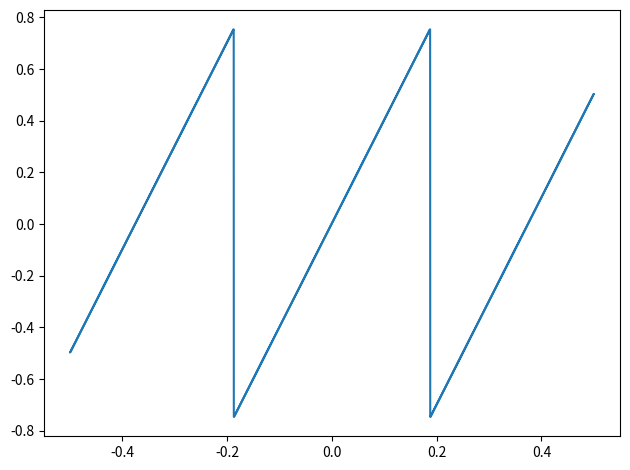
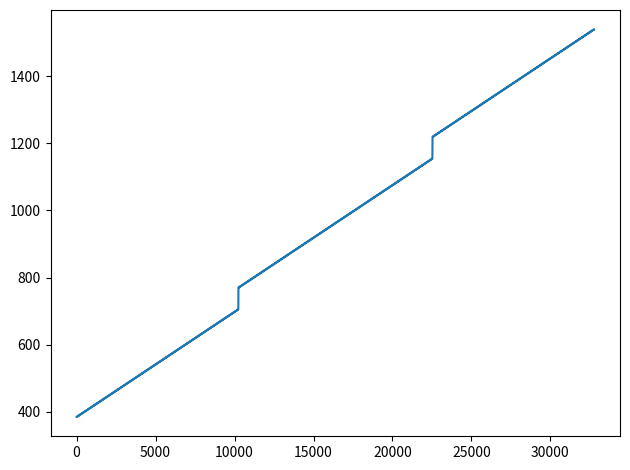
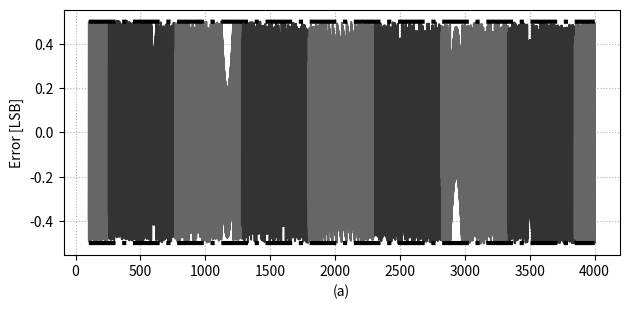

Here is the Python script that generated these plots, in order: (Note: this script raises an exception after producing the figures.)
#Class for pipelined ADC

import numpy as np
import matplotlib
import matplotlib.pyplot as plt

matplotlib.rcParams.update({'figure.autolayout': True})

class PipelinedADC:
    def __init__(self, Nstages, B, N, FSR_ADC, FSR_DAC, G, minADCcode, timeResponse=False, SampleRate = 0,tau_comparator=0, tau_amplifier=0):
        self.Nstages = Nstages #Total number of stages
        self.B = B #Total number of bits
        if timeResponse == False:
            self.timeResponse = [timeResponse] * Nstages #Models transients
        else:
            self.timeResponse = timeResponse
        self.FS = SampleRate

        #Start defining stages
        self.stage = []
        for i in range(self.Nstages):
            if self.timeResponse[i] == True:
                tauC = tau_comparator[i]
                tauA = tau_amplifier[i]
            else:
                tauC = 0
                tauA = 0
            self.stage.append(Stage(N[i], FSR_ADC=FSR_ADC[i], FSR_DAC=FSR_DAC[i], G=G[i], ADC_minCode=minADCcode[i], timeResponse = self.timeResponse[i], FS = self.FS, tauC = tauC, tauA=tauA))

        

    def output(self, vin, limit=True, option = 1):
        stage_out = vin #For first stage
        DOUT = 0
        for i in range(self.Nstages):
            #print('***')
            #print(i)
            #print(stage_out)
            temp = self.stage[i].output(stage_out)
            stage_out = temp
            #print('Stage {} DADC = {}, H = {}'.format(i, self.stage[i].DADC, self.stage[i].H))
            if option == 1: #This was the one I used for almost everything else
                DOUT += DOUT*self.stage[i].H + self.stage[i].DADC #-1 is for current structure
            else: #This is the correction equation, use it for trimming.  Evenaully go back and fix code
                DOUT = DOUT * self.stage[i].H + self.stage[i].DADC #Without the summation
            #print('Intermediate DOUT = {}'.format(DOUT))

        #Testing this line to debug onlye
        #This doesn't match the above loop?!?!
        #print('Retrieving: DADC0 = {}, DADC1 = {}'.format(self.stage[0].DADC, self.stage[1].DADC))
        #print('******')
        #DOUT1 = self.stage[0].DADC * self.stage[1].H + self.stage[1].DADC
        #print('DOUT in loop = {}, DOUT1 = {}'.format(DOUT, DOUT1))
        #print('*****')
        if DOUT < 0 and limit:
            DOUT = 0
        elif DOUT > 2**self.B-1 and limit:
            DOUT = 2**self.B - 1
        return DOUT
        
    

                              

        
    

class Stage:
    def __init__(self, N, FSR_ADC=1, FSR_DAC=1, G=2, ADC_minCode = 0, timeResponse=False, FS = 0,tauC=0, tauA=0):
        self.subADC = subADC(N, FSR=FSR_ADC)
        self.subDAC = subDAC(N, FSR=FSR_DAC)
        self.sumGain = sumGain(G=G)
        self.ADC_minCode = ADC_minCode #For mapping
        self.timeResponse = timeResponse
        self.FS = FS
        self.tauC = tauC
        self.tauA = tauA

    

        self.H = G #Can change later

    def output(self, vin):
        self.DADC = self.subADC.output(vin)
        self.DACOUT = self.subDAC.output(self.DADC)
        self.stageoutput = self.sumGain.output(vin, self.DACOUT)

        newmodel = True
        #newmodel = False

        if self.timeResponse: #Modify self.stageoutput based on time needed
            #With metastabilty, one DAC element hasn't been resolved yet
            
            #get comparator that is closed to vin
            delta_vin = np.abs(self.subADC.ref - vin)
            ind_closest_Comp = np.argmin(delta_vin)
            #Get whether input is less than reference or larger
            if self.subADC.ref[ind_closest_Comp] - vin > 0:
                isLarger = True
            else:
                isLarger = False

            #If isLarger == true, then residue is current subDAC LSB lower
            #If isLarger = False, then residue is current subDAC LSB higher

            #vin has almost no impact
            deltaOutput = self.sumGain.G * (vin*0 - self.subDAC.FSR)/self.subDAC.N #is it /2?
            if newmodel:
                self.stageoutput = self.stageoutput - (2*isLarger - 1) * deltaOutput
            #if isLarger:
            #    self.stageOutput = self.stageOutput - deltaOutput
            #else:
            #    self.stageOutput = self.stageOutput + deltaOutput
                
            
            #This comp is the slowest
            #For now, just set the comp output threshold to 0.5 (doesn't really matter)
            Vc = 0.5
            time_regenerate = self.tauC*np.log(Vc / delta_vin[ind_closest_Comp])
            #print(time_regenerate)
            #Remaining time for amplifier
            TR = 1/self.FS/2 - time_regenerate
            #if TR < 1e-10:
            #    print('****')
            #    print(TR)
                #Calculate amplifier gain error from incomplete settling
            Gerror = (1-np.exp(-TR/self.tauA))
            #print(Gerror)
            #Now, finally, this final DAC element kicks in
            #self.stageoutput = self.stageoutput * Gerror
            if newmodel:
                self.stageoutput = self.stageoutput + (2*isLarger - 1) * deltaOutput * Gerror
            else:
                self.stageoutput = self.stageoutput * Gerror
        
        self.DADC = self.DADC+self.ADC_minCode

        return self.stageoutput


class subADC:
    def __init__(self, N, FSR=1):
        #self.B = bits
        self.FSR = FSR

        self.N = N #Number of levels. 2**self.B
        self.LSB = self.FSR / N

        self.ref = np.arange(N)/(N-1)*(FSR-self.LSB) - (FSR/2-self.LSB/2)
        print('ADC reference = {}'.format(self.ref))
        print('ADC difference = {}, with LSB = {}'.format(np.diff(self.ref), self.LSB))

        self.noisesigma = 0

    def output(self,vin):
        if self.noisesigma > 0:
            vin_adc = vin + np.random.randn(1)*self.noisesigma
        else:
            vin_adc  = vin

        return np.sum(vin_adc >self.ref)

class subDAC:
    def __init__(self, N, FSR=1):
        self.N = N
        self.FSR = FSR
        self.LSB = self.FSR / N
        self.dacout = np.arange(N+1)/(N-1)*(FSR-self.LSB*1) - (FSR/2 + 0*self.LSB)#-self.LSB/2)
        print('DAC values = {}'.format(self.dacout))
        print('DAC difference = {}, LSB = {}'.format(np.diff(self.dacout), self.LSB))
        self.error = np.zeros(N+1)

    def output(self, din):
        din_dac = int(din)
        return self.dacout[din_dac] + self.error[din_dac]

    def add_error(self, error):
        self.error = error

class sumGain:
    def __init__(self, G):
        self.G = G

    def output(self, vin, dacout):
        return self.G*(vin-dacout)
        

def ADCanalysis(dout):
    #Analyze metrics

    dout = dout# - np.mean(dout)
    yfft = np.fft.fft(dout)
    NFFT = len(dout)
    yfft_dB = 20*np.log10(np.abs(yfft[0:int(NFFT/2)])+1e-20)
    yfft_dB[0] = -200 #Remove DC

    #plt.figure()
    #plt.plot(yfft_dB)
    indfund = np.argmax(yfft_dB)
    yfft_dBsort = np.sort(yfft_dB)
    SFDR = yfft_dBsort[-1] - yfft_dBsort[-2]
    #Calculate SNDR
    SNDR = yfft_dBsort[-1] -10*np.log10(np.sum(10**(yfft_dBsort[:-1]/10)))
    print(10*np.log10(np.sum(10**(yfft_dBsort[:-1]/10))))
    print('SFDR = {}'.format(SFDR))
    print('SNDR = {}'.format(SNDR))
    #x = sdfsfd

    #Now, do best fit analysis
    yfft_ideal = yfft*0
    yfft_ideal[indfund] = yfft[indfund]
    yfft_ideal[0] = yfft[0]
    yfft_ideal[NFFT-indfund] = yfft[NFFT-indfund]
    print('Maximum index = {}'.format(indfund))
    print(yfft[indfund])
    print(yfft[NFFT-indfund])
    print(yfft[NFFT-indfund-1])
    #x = sdfsdf
    y_ifft = np.fft.ifft(yfft_ideal)
    #plt.figure()
    #plt.plot(np.imag(y_ifft))
    #plt.show()
    yideal = np.real(y_ifft)#np.real(y_ifft)
    #print('Power ideal = {}'.format(np.std(yideal)))
    #print('Power real = {}'.format(np.std(dout)))
    #print('Gain factor = {}'.format(np.sqrt(np.var(dout)/np.var(yideal))))
    #plt.figure()
    #plt.plot(yideal)
    #plt.plot(dout)
    #plt.show()
    #plt.figure()

    #plt.close('all')
    #plt.figure()
    #plt.plot(dout, 1.000*yideal-dout, '*')
    #plt.show()

    #print('Actual error from FFT = {}, with correction = {}'.format(np.std(yideal-dout), np.std(1.0006*yideal-dout)))
    
    #x = sdfsfdsf

    return yideal, yideal-dout, SFDR, SNDR, yfft_dB
    
    #plt.plot(yideal, dout-yideal, '*')
    #plt.title('Error')
    
    
        
if __name__ == "__main__":

    if False:
        ADC = subADC(8)
        DAC = subDAC(8,FSR=0.9)
        GAIN = sumGain(4)
        #print(ADC.ref)
        #print(np.diff(ADC.ref))

        vin = np.arange(1000)/1000*1.2-0.6

        output = np.zeros(len(vin))
        dacout = np.zeros(len(vin))
        gainout = np.zeros(len(vin))
        for idx, v in enumerate(vin):
            output[idx] = ADC.output(v)
            dacout[idx] = DAC.output(output[idx])
            gainout[idx] = GAIN.output(v, dacout[idx])

        plt.figure()
        plt.plot(vin, output)

        plt.figure()
        plt.plot(vin, (vin-dacout)/DAC.LSB)

        plt.plot(vin, gainout)
        plt.title('Residue')

    #DAC = subDAC(N)
    PipelineADC = PipelinedADC(Nstages = 2, B = 12, N = [8, 2**10+2], FSR_ADC=[1, 1], FSR_DAC=[1, 1], G = [4, 1024/2], minADCcode=[-1,0])
    #With different reference
    #PipelineADC = PipelinedADC(Nstages = 2, B = 12, N = [8, 2**10+2], FSR_ADC=[8/10, 1], FSR_DAC=[8/10, 1], G = [4, 1024/2], minADCcode=[0,0])
    #PipelineADC = PipelinedADC(Nstages = 2, B = 12, N = [7, 2**10+2], FSR_ADC=[1, 8/7], FSR_DAC=[1, 1], G = [4, 1024/2], minADCcode=[-1,0])

    #x = sdfsfdsd
    #print(PipelineADC.stage[0])
    #print(PipelineADC.stage[1])
    #With 8 levels
    PipelineADC_DACerror = PipelinedADC(Nstages = 2,
                                        B = 12,
                                        N = [8, 2**10+2],
                                        FSR_ADC=[1,1],
                                        FSR_DAC=[0.995, 1],
                                        G = [4.0, 1024/2],
                                        minADCcode=[-1, 0])

    PipelineADC_DACerror2 = PipelinedADC(Nstages = 2,
                                        B = 12,
                                        N = [8, 2**10+2],
                                        FSR_ADC=[1,1],
                                        FSR_DAC=[1, 1],
                                        G = [4.0, 1024/2],
                                        minADCcode=[-1, 0])

    #With 7 levels
    #PipelineADC_DACerror = PipelinedADC(Nstages = 2,
    #                                    B = 12,
    #                                    N = [7, 2**10+2],
    #                                    FSR_ADC=[1,8/7],
    #                                    FSR_DAC=[0.995, 1],
    #                                    G = [4.0, 1024/2],
    #                                    minADCcode=[-1, 0])

    #PipelineADC_DACerror2 = PipelinedADC(Nstages = 2,
    #                                    B = 12,
    #                                    N = [7, 2**10+2],
    #                                    FSR_ADC=[1,8/7],
    #                                    FSR_DAC=[1, 1],
    #                                    G = [4.0, 1024/2],
    #                                    minADCcode=[-1, 0])

    PipelineADC_DACerror2.stage[0].subDAC.add_error(np.asarray([0, -0.2, 0.3, 0.05, -0.15, 0, 0.3, -0.3, 0])*0.001)
        #0.001*np.asarray([-1, 1, -1, 1, -1, 1, -1, 1, 0]))

    #With 8 levels

    PipelineADC_GAINerror = PipelinedADC(Nstages = 2,
                                        B = 12,
                                        N = [8, 2**10+2],
                                        FSR_ADC=[1,1],
                                        FSR_DAC=[1, 1],
                                        G = [3.988, 1024/2],
                                        minADCcode=[-1, 0])

    #dout_array = np.zeros(len(vin))
    #dout_array_dacerror = np.zeros(len(vin))
    #for idx, v in enumerate(vin):
    #    dout_array[idx] = PipelineADC.output(v)
        #dout_array_dacerror[idx] = PipelineADC_DACerror.output(v)

    #plt.figure()
    #plt.plot(vin, dout_array)

    #Create sine wave
    FSR = 1
    NFFT = 2**16
    NFFT = 2**15 #Updated on 4/11/2023
    NFFTsim = 256
    NFIN = NFFT/128-1
    t = np.arange(NFFT)
    tsim = np.arange(NFFTsim)
    xin = FSR/2*0.95*np.sin(2*np.pi * NFIN/NFFT*t)
    xinsim = FSR/2*0.95 * np.sin(2*np.pi*NFIN/NFFTsim*tsim)

    DOUT_sine = np.zeros(NFFT)
    DOUT_sine_sim = np.zeros(NFFTsim)
    BACKEND_sine = np.zeros(NFFT)
    DOUT_ST1_sine = np.zeros(NFFT)
    ADC1_sine = np.zeros(NFFT)
    DOUT_sine_DACerror = np.zeros(NFFT)
    ADC1_sine_DACerror = np.zeros(NFFT)
    DOUT_sine_DACerror2 = np.zeros(NFFT)
    ADC1_sine_DACerror2 = np.zeros(NFFT)
    DOUT_sine_DACerror2_sim = np.zeros(NFFTsim)
    BACKEND_sine_DACerror = np.zeros(NFFT)
    DOUT_sine_GAINerror = np.zeros(NFFT)
    ADC1_sine_GAINerror = np.zeros(NFFT)
    BACKEND_sine_GAINerror = np.zeros(NFFT)
    for idx, x in enumerate(xin):
        DOUT_sine[idx] = PipelineADC.output(x)
        DOUT_ST1_sine[idx] = PipelineADC.stage[0].DADC*PipelineADC.stage[1].H
        ADC1_sine[idx] = PipelineADC.stage[0].DADC
        DOUT_sine_DACerror[idx] = PipelineADC_DACerror.output(x)
        ADC1_sine_DACerror[idx] = PipelineADC_DACerror.stage[0].DADC #First stage output
        DOUT_sine_GAINerror[idx] = PipelineADC_GAINerror.output(x)
        DOUT_sine_DACerror2[idx] = PipelineADC_DACerror2.output(x)
        ADC1_sine_DACerror2[idx] = PipelineADC_DACerror2.stage[0].DADC #First stage output
        BACKEND_sine[idx] = PipelineADC.stage[1].DADC
        BACKEND_sine_DACerror[idx] = PipelineADC_DACerror.stage[1].DADC
        BACKEND_sine_GAINerror[idx] = PipelineADC_GAINerror.stage[1].DADC
        ADC1_sine_GAINerror[idx] = PipelineADC_GAINerror.stage[0].DADC #First stage output

    for idx, x in enumerate(xinsim):
        DOUT_sine_sim[idx] = PipelineADC.output(x)
        DOUT_sine_DACerror2_sim[idx] = PipelineADC_DACerror2.output(x)

    #Create simple pipeline with 2 levels in first stage
    PipelineADC_example1 = PipelinedADC(Nstages = 2, B = 11, N = [2, 2**10+2], FSR_ADC=[3/4, 1], FSR_DAC=[3/4, 1], G = [1, 1024/2*7/8], minADCcode=[0,0])
    DOUT_ex = np.zeros(NFFT)
    BACKEND_ex = np.zeros(NFFT)
    xinlin = np.linspace(-0.5, 0.5, NFFT)
    for idx, x in enumerate(xinlin):
        DOUT_ex[idx] = PipelineADC_example1.output(x)
        BACKEND_ex[idx] = PipelineADC_example1.stage[1].DADC

    ind_s = np.argsort(xinlin)
    plt.figure()
    plt.plot(xinlin[ind_s], 4*(BACKEND_ex[ind_s]-512)/2**10)
    plt.figure()
    plt.plot(DOUT_ex[ind_s])
    #plt.show()
    #x = sdfsfdxs
        
        
    #plt.figure(figsize=(6.4, 3.2))
    #plt.plot(DOUT_sine)
    if True:
        #Plot output and best fit
        #For simulation
        #d_idealsim, error_nlsim, SFDRsim,SNDRsim = ADCanalysis(DOUT_sine_sim)
        plt.figure(figsize=(6.4, 5.8))
        #plt.subplot(2,1,1)
        #plt.plot(DOUT_sine_sim, error_nlsim, 'k')
        #plt.subplot(2, 1, 2)
        #plt.plot(d_idealsim, error_nlsim, color = '0.4', marker='*')
        #ind_s = np.argsort(d_idealsim)
        #plt.plot(d_idealsim[ind_s], 0.5*np.ones(NFFTsim), 'k-.', linewidth=3)
        #plt.plot(d_idealsim[ind_s], -0.5*np.ones(NFFTsim), 'k-.', linewidth=3)
        #plt.grid('on', linestyle=':')
        #plt.xlabel('(a)')
        #plt.ylabel('Error [LSB]')
        #plt.ylim([-0.6, 0.6])
        #plt.plot(d_idealsim, 'k:')
        #plt.show()
        #x = sdfsfd


        #plt.subplot(2, 1, 2)
        #plt.figure(figsize=(6.4, 3.2))
        d_ideal, error_nl, SFDR, SNDR, yfft_dB_ideal = ADCanalysis(DOUT_sine)
        
        #ind_s = np.argsort(DOUT_sine)
        #Color code based on code
        plt.subplot(2, 1, 1)
        adcunique = np.unique(ADC1_sine)
        for iadc, adc in enumerate(adcunique):
            ind_a = ADC1_sine == adc
            di_temp = d_ideal[ind_a]
            error_temp = error_nl[ind_a]
            ind_s = np.argsort(di_temp)
            if iadc % 2 == 0:
                col = '0.4'
            else:
                col = '0.2'
            
    
            plt.plot(di_temp[ind_s], error_temp[ind_s], color=col)
        ind_s = np.argsort(d_ideal)
        #plt.plot(d_ideal[ind_s], error_nl[ind_s], '0.4')
        #plt.plot(DOUT_sine[ind_s], error_nl[ind_s])
        plt.plot(d_ideal[ind_s], 0.5*np.ones(NFFT), 'k-.', linewidth=3)
        plt.plot(d_ideal[ind_s], -0.5*np.ones(NFFT), 'k-.', linewidth=3)
        plt.grid('on', linestyle=':')
        plt.xlabel('(a)')#Ideal Output [LSB]')
        plt.ylabel('Error [LSB]')
        #plt.ylim([-0.6, 0.6])
        plt.tight_layout()

        #plt.figure()
        #error_backend = (d_ideal+np.mean(DOUT_sine) - DOUT_ST1_sine) - BACKEND_sine
        #plt.plot(d_ideal[ind_s], error_backend[ind_s])
        #plt.title('BACKEND ideal')
        #plt.show()
        plt.savefig('../images/pythonplot/intro_adcnl_ideal.pdf')
        #x = sdfsfd


    d_ideal, error_nl, SFDR, SNDR, yfft_dB_DACerror2 = ADCanalysis(DOUT_sine_DACerror2)
    d_ideal = DOUT_sine_DACerror2
    ind_s = np.argsort(d_ideal)
    #d_ide
    #Color code
    adcunique = np.unique(ADC1_sine_DACerror2)
    plt.subplot(2, 1, 2)
    for iadc, adc in enumerate(adcunique):
        ind_a = ADC1_sine_DACerror2 == adc
        di_temp = d_ideal[ind_a]
        error_temp = error_nl[ind_a]
        ind_s = np.argsort(di_temp)
        if iadc % 2 == 0:
            col = '0.4'
        else:
            col = '0.2'
            
    
        plt.plot(di_temp[ind_s], error_temp[ind_s], color=col)
        #Add text
        #plt.text(min(di_temp), 1.0, 'D1={}'.format(int(adc)))
    ind_s = np.argsort(d_ideal)
    plt.plot(d_ideal[ind_s], 0.5*np.ones(NFFT), 'k-.', linewidth=3)
    plt.plot(d_ideal[ind_s], -0.5*np.ones(NFFT), 'k-.', linewidth=3)
    plt.grid('on', linestyle=':')
    plt.xlabel('Ideal Output [LSB]\n(b)')
    plt.ylabel('Error [LSB]')
    plt.tight_layout()

    plt.savefig('../images/pythonplot/intro_adcnl_ideal.pdf')
    

    #plt.show()
    #x = sdfsdfs
    plt.figure(figsize=(6.4, 5.8))
    plt.subplot(2, 1, 2)

    #plt.plot(DOUT_sine)
    d_ideal, error_nl, SFDR, SNDR, yfft_dB_DACerror = ADCanalysis(DOUT_sine_DACerror)
    adcunique = np.unique(ADC1_sine_DACerror)
    for iadc, adc in enumerate(adcunique):
        ind_a = ADC1_sine_DACerror == adc
        di_temp = d_ideal[ind_a]
        error_temp = error_nl[ind_a]
        ind_s = np.argsort(di_temp)
        if iadc % 2 == 0:
            col = '0.4'
        else:
            col = '0.2'
            
    
        plt.plot(di_temp[ind_s], error_temp[ind_s], color=col)
    ind_s = np.argsort(d_ideal)
    #plt.plot(d_ideal[ind_s], error_nl[ind_s], '0.4')
    plt.plot(d_ideal[ind_s], 0.5*np.ones(NFFT), 'k-.', linewidth=3)
    plt.plot(d_ideal[ind_s], -0.5*np.ones(NFFT), 'k-.', linewidth=3)
    plt.grid('on', linestyle=':')
    plt.xlabel('Ideal Output [LSB]\n(b)')#Ideal Output [LSB]')
    plt.ylabel('Error [LSB]')

    plt.subplot(2,1,1)
    #plt.plot(DOUT_sine)
    d_ideal, error_nl, SFDR, SNDR, ytemp = ADCanalysis(DOUT_sine_GAINerror)
    adcunique = np.unique(ADC1_sine_GAINerror)
    for iadc, adc in enumerate(adcunique):
        ind_a = ADC1_sine_GAINerror == adc
        di_temp = d_ideal[ind_a]
        error_temp = error_nl[ind_a]
        ind_s = np.argsort(di_temp)
        if iadc % 2 == 0:
            col = '0.4'
        else:
            col = '0.2'
            
    
        plt.plot(di_temp[ind_s], error_temp[ind_s], color=col)
    ind_s = np.argsort(d_ideal)
    #plt.plot(d_ideal[ind_s], error_nl[ind_s], '0.4')
    plt.plot(d_ideal[ind_s], 0.5*np.ones(NFFT), 'k-.', linewidth=3)
    plt.plot(d_ideal[ind_s], -0.5*np.ones(NFFT), 'k-.', linewidth=3)
    plt.grid('on', linestyle=':')
    plt.xlabel('(a)')
    plt.ylabel('Error [LSB]')
    plt.tight_layout()
    plt.savefig('../images/pythonplot/intro_adcnl_dacgain_error.pdf')

    plt.figure(figsize=(6.4, 3.2))
    #plt.subplot(2, 1, 1)
    #d_ideal, error_nl, SFDR, SNDR = ADCanalysis(DOUT_sine_DACerror2_sim)
    #plt.plot(d_ideal, error_nl, color='0.4', marker='*')
    #plt.subplot(2, 1, 2)
    d_ideal, error_nl, SFDR, SNDR, yfft_dB_DACerror2 = ADCanalysis(DOUT_sine_DACerror2)
    d_ideal = DOUT_sine_DACerror2
    ind_s = np.argsort(d_ideal)
    #d_ide
    #Color code
    adcunique = np.unique(ADC1_sine_DACerror2)
    for iadc, adc in enumerate(adcunique):
        ind_a = ADC1_sine_DACerror2 == adc
        di_temp = d_ideal[ind_a]
        error_temp = error_nl[ind_a]
        ind_s = np.argsort(di_temp)
        if iadc % 2 == 0:
            col = '0.4'
        else:
            col = '0.2'
            
    
        plt.plot(di_temp[ind_s], error_temp[ind_s], color=col)
        #Add text
        #plt.text(min(di_temp), 1.0, 'D1={}'.format(int(adc)))
    ind_s = np.argsort(d_ideal)
    plt.plot(d_ideal[ind_s], 0.5*np.ones(NFFT), 'k-.', linewidth=3)
    plt.plot(d_ideal[ind_s], -0.5*np.ones(NFFT), 'k-.', linewidth=3)
    plt.grid('on', linestyle=':')
    plt.xlabel('Ideal Output [LSB]')
    plt.ylabel('Error [LSB]')
    plt.tight_layout()
    plt.savefig('../images/pythonplot/intro_adcnl_dacerror.pdf')

    #Plot vs. adc output
    plt.figure(figsize=(6.4, 3.2))
    ind_s = np.argsort(DOUT_sine_DACerror2)
    plt.plot(DOUT_sine_DACerror2[ind_s], error_nl[ind_s]) 
    plt.plot(DOUT_sine_DACerror2[ind_s], 0.5*np.ones(NFFT), 'k-.', linewidth=3)
    plt.plot(DOUT_sine_DACerror2[ind_s], -0.5*np.ones(NFFT), 'k-.', linewidth=3)
    plt.grid('on', linestyle=':')
    plt.xlabel('ADC Output [LSB]')
    plt.ylabel('Error [LSB]')
    plt.tight_layout()
    #plt.savefig('../images/pythonplot/intro_adcnl_dacerror.jpg', dpi=300)

    #plt.show()
    #x = sdfsfd


    #Plot FFT for three cases


    #Recalculate FFT, but with downsampled data

    d_ideala, error_nla, SFDRa, SNDRa, yfft_dB_DACerror2 = ADCanalysis(DOUT_sine_DACerror2)
    d_ideala, error_nla, SFDR, SNDRa, yfft_dB_DACerror = ADCanalysis(DOUT_sine_DACerror)
    d_ideala, error_nla, SFDRa, SNDRa, yfft_dB_ideal = ADCanalysis(DOUT_sine)
    plt.figure(figsize=(6.4, 6.4))
    plt.subplot(3, 1, 1)
    plt.plot(np.linspace(0, 0.5, num = len(yfft_dB_ideal)), yfft_dB_ideal-max(yfft_dB_ideal) - 1, 'k')
    plt.ylim([-120, 0])
    plt.ylabel('PSD [dBFS]')
    plt.xlim([0, 0.5])
    plt.xlabel('(a)')
    plt.grid('on')

    plt.subplot(3, 1, 2)
    plt.plot(np.linspace(0, 0.5, num = len(yfft_dB_DACerror)), yfft_dB_DACerror-max(yfft_dB_DACerror)-1, 'k')
    plt.ylim([-120, 0])
    plt.ylabel('PSD [dBFS]')
    plt.xlabel('(b)')
    plt.xlim([0, 0.5])
    plt.grid('on')

    plt.subplot(3, 1, 3)
    plt.plot(np.linspace(0, 0.5, num = len(yfft_dB_DACerror2)), yfft_dB_DACerror2-max(yfft_dB_DACerror2)-1, 'k')
    plt.ylim([-120, 0])
    plt.ylabel('PSD [dBFS]')
    plt.xlabel('FIN/FS\n(c)')
    plt.xlim([0, 0.5])
    plt.grid('on')
    plt.tight_layout()
    plt.savefig('../images/pythonplot/example_fft.pdf')
    

    #plt.show()
    plt.close('all')


    #x = sdfsdfs
    #analyze pipelined ADC example for MDAC architecture
    xin = FSR/2*1*np.sin(2*np.pi * NFIN/NFFT*t)
    #DAC = subDAC(N)
    PipelineADC = PipelinedADC(Nstages = 2, B = 12, N = [8, 2**10-1], FSR_ADC=[1, 1], FSR_DAC=[1, 1], G = [4, 1024/2], minADCcode=[-1,0])
    #Below is with fixed transfer function, on 2/10/2023
    PipelineADC = PipelinedADC(Nstages = 2, B = 12, N = [8, 2**10], FSR_ADC=[1, 1], FSR_DAC=[1, 1], G = [4, 1024/2], minADCcode=[-1,0])
    #PipelineADC = PipelinedADC(Nstages = 2, B = 12, N = [8, 2**10-1], FSR_ADC=[8/10, 1], FSR_DAC=[8/10, 1], G = [4, 1024/2*8/10], minADCcode=[0,0])
    for idx, x in enumerate(xin):
        DOUT_sine[idx] = PipelineADC.output(x, limit=True, option=2) #Added option = 2 to use fixed calculation
        BACKEND_sine[idx] = PipelineADC.stage[1].DADC

    plt.close('all')
    plt.figure()
    plt.plot(xin, DOUT_sine)

    d_ideal, error_nl, SFDR, SNDR, ytemp = ADCanalysis(DOUT_sine)
    plt.figure()
    ind_s = np.argsort(d_ideal)
    plt.plot(d_ideal[ind_s], error_nl[ind_s])

    plt.figure(figsize=(6.4, 3.2))
    indsort = np.argsort(xin)
    bound = np.ones(len(xin))*0.5

    plt.plot(xin[indsort], (BACKEND_sine[indsort]-1024/2)/1024, '0.4')
    plt.plot(xin[indsort], bound * 1, 'k-.', linewidth=3)
    plt.plot(xin[indsort], bound * 0.5, 'k:', linewidth=1)
    plt.plot(xin[indsort], bound * -1, 'k-.', linewidth=3)
    plt.plot(xin[indsort], bound * -0.5, 'k:', linewidth=1)
    plt.ylim([-0.7, 0.7])
    plt.xlim([-0.5, 0.5])
    plt.yticks([-0.5, -0.25, 0, 0.25, 0.5])
    plt.xticks([-0.5, -0.25, 0, 0.25, 0.5])
    plt.grid('on', linestyle=':')
    plt.legend(['Residue', 'Bound', 'Margin'], ncol = 3, loc='upper right')
    plt.xlabel('Input [FSR]')
    plt.ylabel('Output Residue [V]')
    plt.tight_layout()
    plt.savefig('../images/pythonplot/arch_mdac_n8_residue.pdf')

    #plt.show()
    #x = sdfsdf


    PipelineADC = PipelinedADC(Nstages = 2, B = 12, N = [6, 2**10-1], FSR_ADC=[0.75, 1], FSR_DAC=[0.75, 1], G = [4, 1024/2], minADCcode=[0,0])

    xin2 = FSR/2*1.1*np.sin(2*np.pi * NFIN/NFFT*t)
    DOUT_sine_large = np.zeros(len(xin2))
    for idx, x in enumerate(xin):
        DOUT_sine[idx] = PipelineADC.output(x)
        BACKEND_sine[idx] = PipelineADC.stage[1].DADC
        DOUT_sine_large[idx] = PipelineADC.output(xin2[idx], limit=True)

    plt.figure(figsize=(6.4, 3.2))
    #plt.subplot(2, 1, 1)
    indsort = np.argsort(xin)
    bound = np.ones(len(xin))*0.5

    plt.plot(xin[indsort], (BACKEND_sine[indsort]-1024/2)/1024,'0.4')
    plt.plot(xin[indsort], bound * 1, 'k-.', linewidth=3)
    plt.plot(xin[indsort], bound * -1, 'k-.', linewidth=3)
    plt.grid('on', linestyle=':')
    plt.ylabel('Output Residue [V]')
    plt.xlabel('Input [V]')
    plt.tight_layout()
    plt.savefig('../images/pythonplot/arch_mdac_n6_residue_example.pdf')
    

    plt.figure(figsize=(6.4, 6.4))
    plt.subplot(2, 1, 1)
    indsort = np.argsort(xin)
    bound = np.ones(len(xin))*0.5

    plt.plot(xin[indsort], (BACKEND_sine[indsort]-1024/2)/1024,'0.4')
    plt.plot(xin[indsort], bound * 1, 'k-.', linewidth=3)
    plt.plot(xin[indsort], bound * -1, 'k-.', linewidth=3)
    plt.grid('on', linestyle=':')
    plt.ylabel('Output Residue [V]')
    plt.xlabel('(a)')

    PipelineADC = PipelinedADC(Nstages = 2, B = 12, N = [6, 2**10-1], FSR_ADC=[1, 1], FSR_DAC=[1, 1], G = [4, 1024/2*1/0.75], minADCcode=[-0.75,0])
    DOUT_sine2 = np.zeros(len(xin))
    DOUT_sine2_large = np.zeros(len(xin2))
    for idx, x in enumerate(xin):
        DOUT_sine2[idx] = PipelineADC.output(x)
        BACKEND_sine[idx] = PipelineADC.stage[1].DADC
        DOUT_sine2_large[idx]= PipelineADC.output(xin2[idx], limit=False)


    #plt.figure()
    plt.subplot(2, 1, 2)
    indsort = np.argsort(xin)
    bound = np.ones(len(xin))*0.5

    plt.plot(xin[indsort], (BACKEND_sine[indsort]-1024/2)/1024,'0.4')
    plt.plot(xin[indsort], bound * 1, 'k-.', linewidth=3)
    plt.plot(xin[indsort], bound * -1, 'k-.', linewidth=3)
    plt.grid('on', linestyle=':')
    plt.xlabel('Input [V]\n(b)')
    plt.ylabel('Output Residue [V]')
    plt.tight_layout()
    plt.savefig('../images/pythonplot/arch_mdac_n6_residue.pdf')
    #plt.figure()
    #xplt.plot(DOUT_sine - DOUT_sine2)

    #plt.show()
    #x = sdfsdfsdf

    plt.figure()
    #plt.subplot(2, 1, 1)
    plt.plot(DOUT_sine2_large, 'k:')
    #plt.xlabel('(a)')
    #plt.ylabel('ADC Output')
    #plt.subplot(2, 1, 2)
    plt.plot(DOUT_sine_large, 'k')
    plt.xlabel('Sample')
    plt.ylabel('ADC Output')
    plt.grid('on', linestyle=':')
    #plt.tight_layout()
    plt.legend(['Extended ADC range', 'Limited ADC range'])
    plt.savefig('../images/pythonplot/arch_dout_n6.pdf')

    #Gain error to analyze ADC performance (for cap mismatch
    plt.close('all')


    #Plot impact of N on gain error first

    #
    
    NFFT = 2**14
    NFFTsim = 256
    NFIN = NFFT/128-1
    t = np.arange(NFFT)
    numG = 30
    numG = 60
    xin = FSR/2*0.99*np.sin(2*np.pi * NFIN/NFFT*t)
    #Gain of 4
    G_ideal = 4
    G_array = 4+0.01*(np.arange(numG)/(numG-1) - 0.5)
    G_err = 0.01 * (np.arange(numG)/(numG - 1) - 0.5)
    G_array = G_ideal * (1 + G_err)
    SFDR_array = np.zeros(numG)
    SNDR_array = np.zeros(numG)
    DOUT_sine = np.zeros(NFFT)
    BACKEND_sine = np.zeros(NFFT)
    for jdx,G in enumerate(G_array):
        PipelineADC = PipelinedADC(Nstages = 2, B = 12, N = [8, 2**10+2], FSR_ADC=[1, 1], FSR_DAC=[1, 1], G = [G, 1024/2], minADCcode=[-1,0])
        #Updated on 2/10/2023
        PipelineADC = PipelinedADC(Nstages = 2, B = 12, N = [8, 2**10], FSR_ADC=[1, 1], FSR_DAC=[1, 1], G = [G, 1024/2], minADCcode=[-1,0])
        for idx, x in enumerate(xin):
            DOUT_sine[idx] = PipelineADC.output(x, limit=True, option = 2) #updated on 2/10 to use new math
            #BACKEND_sine[idx] = PipelineADC.stage[1].DADC

        d_ideal, error_nl, SFDR, SNDR, x = ADCanalysis(DOUT_sine)
        print('SFDR ={} with gain = {}'.format(SFDR, G))
        SFDR_array[jdx] = SFDR
        SNDR_array[jdx] = SNDR

    #Gain of 8
    G_ideal = 8
    #G_array = 4+0.01*(np.arange(numG)/(numG-1) - 0.5)
    #G_err = 0.01 * (np.arange(numG)/(numG - 1) - 0.5)
    G_array = G_ideal * (1 + G_err)
    SFDR_array2 = np.zeros(numG)
    SNDR_array2 = np.zeros(numG)
    sigPower = np.zeros(numG)
    for jdx,G in enumerate(G_array):
        PipelineADC = PipelinedADC(Nstages = 2, B = 12, N = [16, 2**9+2], FSR_ADC=[1, 1], FSR_DAC=[1, 1], G = [G, 1024/2/2], minADCcode=[-1,0])
        PipelineADC = PipelinedADC(Nstages = 2, B = 12, N = [16, 2**9], FSR_ADC=[1, 1], FSR_DAC=[1, 1], G = [G, 256], minADCcode=[-1,0])
        #PipelineADC = PipelinedADC(Nstages = 2, B = 12, N = [4, 2**11], FSR_ADC=[1, 1], FSR_DAC=[1, 1], G = [G, 256*2*2], minADCcode=[-1,0])
        for idx, x in enumerate(xin):
            DOUT_sine[idx] = PipelineADC.output(x, limit=True, option=3)
            BACKEND_sine[idx] = PipelineADC.stage[1].DADC

        #plt.plot(DOUT_sine, BACKEND_sine, '*')
        #plt.show()
        #x = sdfsdf
        d_ideal, error_nl, SFDR, SNDR, x = ADCanalysis(DOUT_sine)
        print('SFDR ={} with gain = {}.  Signal power = {}.'.format(SFDR, G, np.std(DOUT_sine)))
        sigPower[jdx] = np.std(DOUT_sine)
        SFDR_array2[jdx] = SFDR
        SNDR_array2[jdx] = SNDR


    print('SFDR = {}'.format(SFDR_array))
    print('Sig power = {}'.format(sigPower))
    plt.figure(figsize=(6.4, 5.8))
    #plt.plot(G_array, SFDR_array)
    plt.subplot(2, 1, 1)
    #plt.plot(G_array - 4, SNDR_array, '0.4')
    plt.plot(G_err*100, SNDR_array, '0.2')
    plt.plot(G_err*100, SNDR_array2, '0.6')

    #anlaysis estimate
    LSB_backend = 1 / 2**10
    LSB_1 = 1/2**12
    LSB_2 = 1/2**12
    LSB_ST1_1 = 1 / 8
    LSB_ST1_2 = 1/16
    #err = np.sqrt(6)*LSB_backend / (LSB_ST1) / 2/np.sqrt(2)
    err = 1 * 1*np.sqrt(1*LSB_1**2 / LSB_ST1_1**2)
    err2 = np.sqrt(LSB_2**2 / LSB_ST1_2**2)
    #err2 = 16/2**12
    
    #plt.subplot(2, 1, 1)
    SNDR_ideal = 6.02*12+1.76
    plt.plot(G_err*100, np.ones(len(G_array)) * np.max(SNDR_ideal-3), 'k:')
    print(err)
    plt.plot((-err*100)*np.ones(10), np.arange(10)+65 , 'k-.')
    plt.plot((-err2*100)*np.ones(10), np.arange(10)+65 , 'k--')
    plt.plot((+err*100)*np.ones(10), np.arange(10)+65, 'k-.')
    
    plt.plot((+err2*100)*np.ones(10), np.arange(10)+65, 'k--')

    plt.legend(['SNDR with G=4', 'SNDR with G=8', '3dB drop', 'Theoretical error bound with G=4', 'Theoretical error bound with G=8'])

    plt.xlabel('(a)')
    plt.ylabel('ADC SNDR [dB]')
    plt.grid('on', linestyle=':')
    plt.subplot(2, 1, 2)
    plt.plot(G_err*100, SFDR_array ,'0.2')
    plt.plot(G_err*100, SFDR_array2, '0.6')
    plt.plot(G_err*100, np.ones(len(G_array))*90, 'k-.')
    plt.plot(G_err*100, np.ones(len(G_array))*85, 'k:')
    plt.legend(['SFDR with G=4', 'SFDR with G=8', '90dB', '85dB'])
    plt.ylabel('ADC SFDR [dB]')
    plt.xlabel('Gain error [%]\n(b)')
    plt.grid('on', linestyle=':')
    plt.tight_layout()
    plt.savefig('../images/pythonplot/arch_gain_capmismatch.pdf')





    plt.show()
